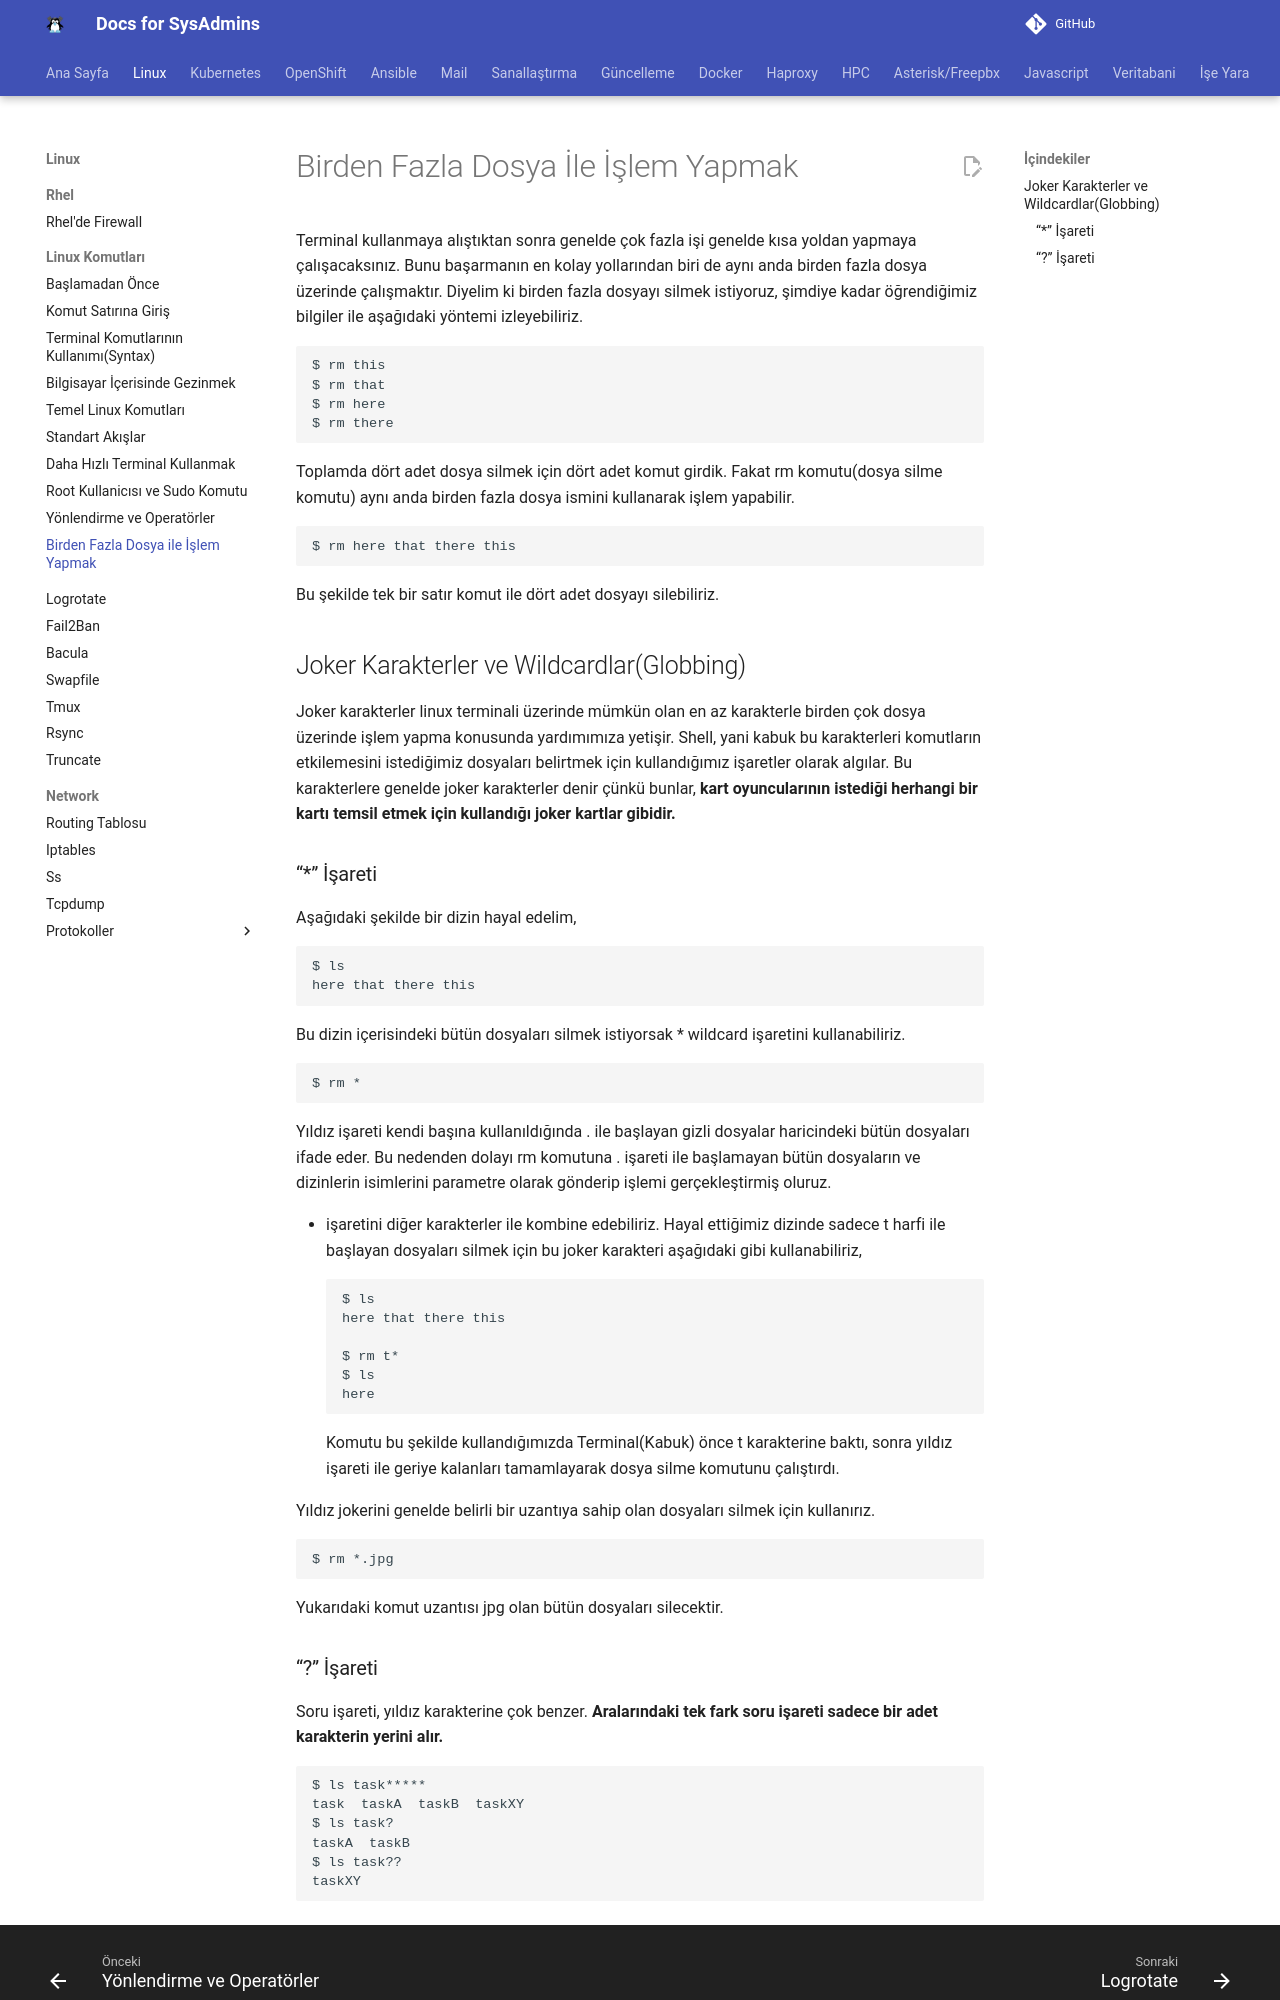

repository: berkbal/docs · page: linux/birden-fazla-dosya-ile-islem-yapmak/index.html · generator: mkdocs

# Birden Fazla Dosya İle İşlem Yapmak

Terminal kullanmaya alıştıktan sonra genelde çok fazla işi genelde kısa yoldan yapmaya çalışacaksınız. Bunu başarmanın en kolay yollarından biri de aynı anda birden fazla dosya üzerinde çalışmaktır. Diyelim ki birden fazla dosyayı silmek istiyoruz, şimdiye kadar öğrendiğimiz bilgiler ile aşağıdaki yöntemi izleyebiliriz.
```
$ rm this 
$ rm that
$ rm here
$ rm there
```
Toplamda dört adet dosya silmek için dört adet komut girdik. Fakat rm komutu(dosya silme komutu) aynı anda birden fazla dosya ismini kullanarak işlem yapabilir.
```
$ rm here that there this
```
Bu şekilde tek bir satır komut ile dört adet dosyayı silebiliriz.

## Joker Karakterler ve Wildcardlar(Globbing)

Joker karakterler linux terminali üzerinde mümkün olan en az karakterle birden çok dosya üzerinde işlem yapma konusunda yardımımıza yetişir. Shell, yani kabuk bu karakterleri komutların etkilemesini istediğimiz dosyaları belirtmek için kullandığımız işaretler olarak algılar. Bu karakterlere genelde joker karakterler denir çünkü bunlar, **kart** **oyuncularının istediği herhangi bir kartı temsil etmek için kullandığı joker kartlar gibidir.**

### “*” İşareti

Aşağıdaki şekilde bir dizin hayal edelim,
```
$ ls
here that there this
```
Bu dizin içerisindeki bütün dosyaları silmek istiyorsak * wildcard işaretini kullanabiliriz.
```
$ rm *
```
Yıldız işareti kendi başına kullanıldığında . ile başlayan gizli dosyalar haricindeki bütün dosyaları ifade eder. Bu nedenden dolayı rm komutuna . işareti ile başlamayan bütün dosyaların ve dizinlerin isimlerini parametre olarak gönderip işlemi gerçekleştirmiş oluruz.

* işaretini diğer karakterler ile kombine edebiliriz. Hayal ettiğimiz dizinde sadece t harfi ile başlayan dosyaları silmek için bu joker karakteri aşağıdaki gibi kullanabiliriz,
```
$ ls
here that there this

$ rm t*
$ ls
here
```
Komutu bu şekilde kullandığımızda Terminal(Kabuk) önce t karakterine baktı, sonra yıldız işareti ile geriye kalanları tamamlayarak dosya silme komutunu çalıştırdı.

Yıldız jokerini genelde belirli bir uzantıya sahip olan dosyaları silmek için kullanırız.
```
$ rm *.jpg
```
Yukarıdaki komut uzantısı jpg olan bütün dosyaları silecektir.
